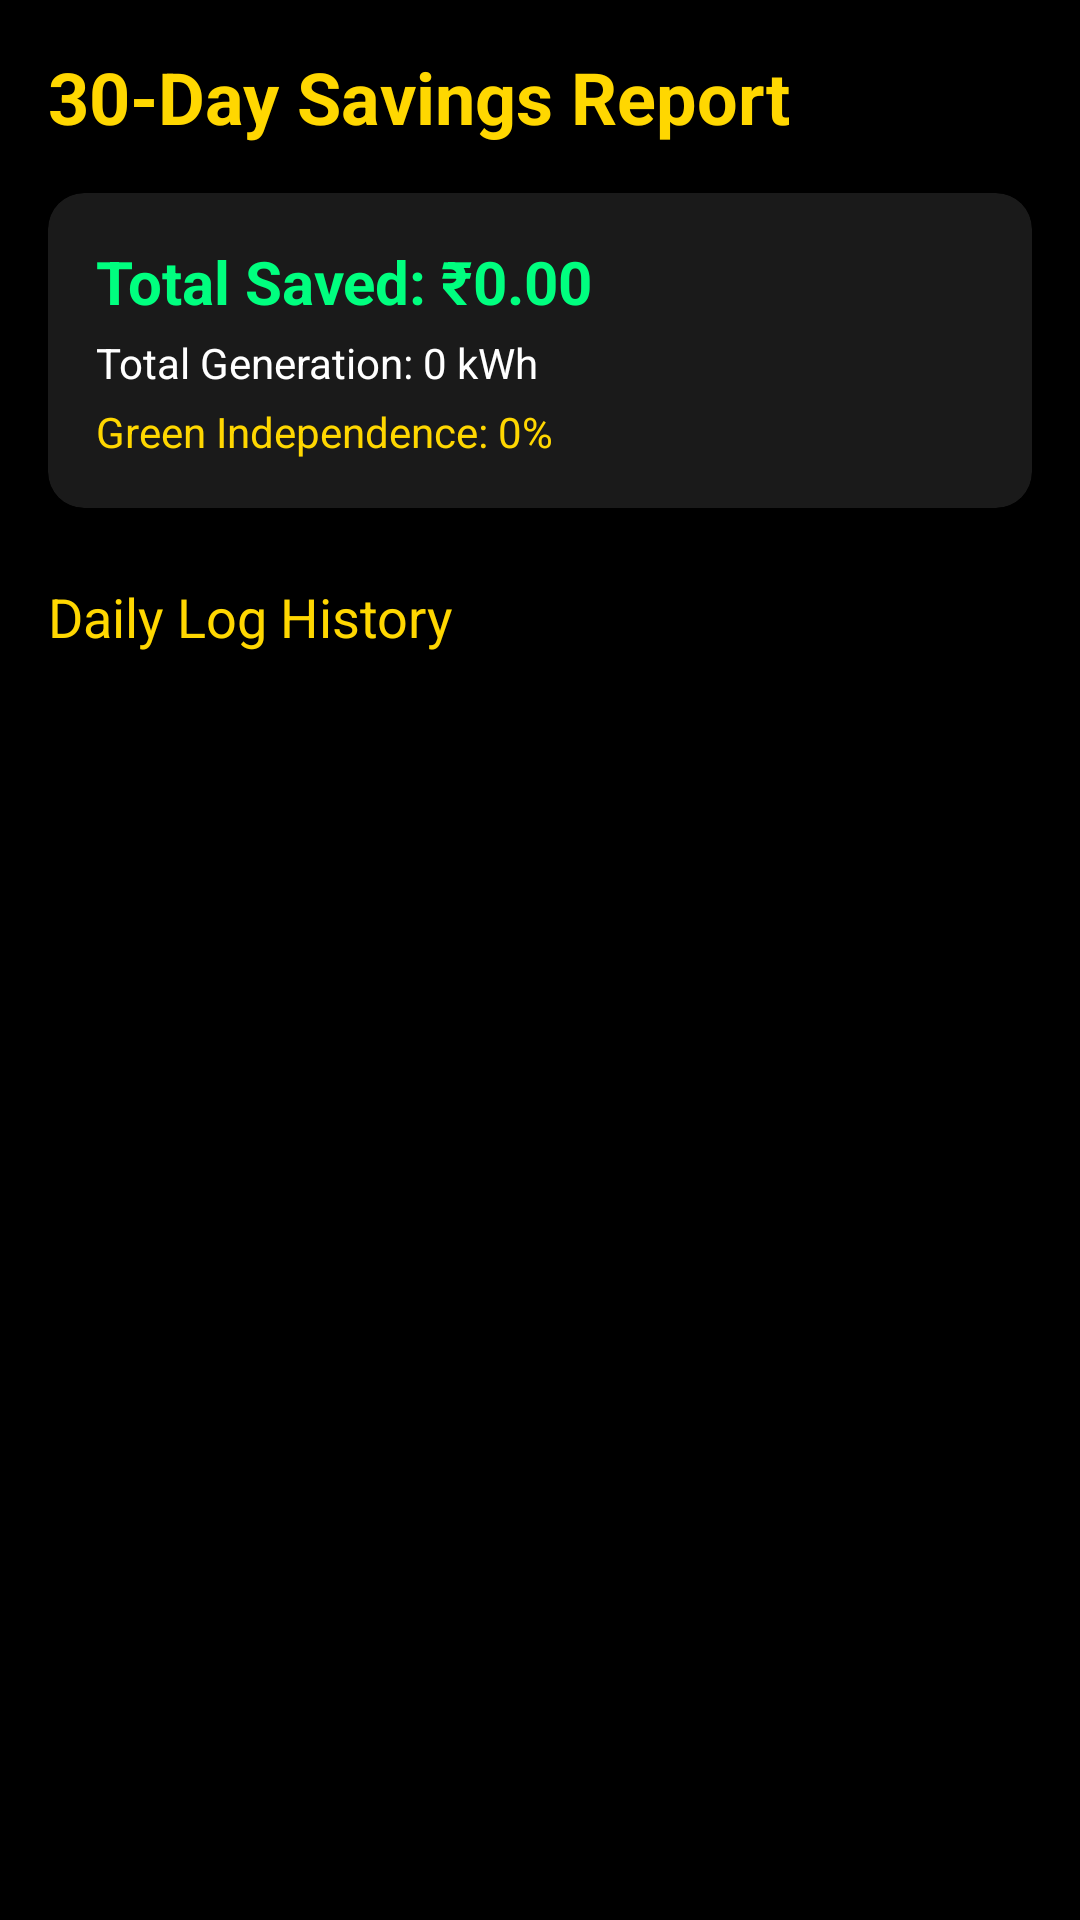

Write the Android layout XML for this screen, with the resource values it uses.
<!-- AndroidManifest.xml: application theme Theme.MyApplication -->
<!-- res/layout/fragment_report.xml -->
<?xml version="1.0" encoding="utf-8"?>
<androidx.constraintlayout.widget.ConstraintLayout xmlns:android="http://schemas.android.com/apk/res/android"
    xmlns:app="http://schemas.android.com/apk/res-auto"
    android:layout_width="match_parent"
    android:layout_height="match_parent"
    android:background="#000000"
    android:padding="16dp">

    <TextView
        android:id="@+id/reportTitle"
        android:layout_width="wrap_content"
        android:layout_height="wrap_content"
        android:text="30-Day Savings Report"
        android:textColor="#FFD700"
        android:textSize="24sp"
        android:textStyle="bold"
        app:layout_constraintTop_toTopOf="parent"
        app:layout_constraintStart_toStartOf="parent" />

    <androidx.cardview.widget.CardView
        android:id="@+id/summaryCard"
        android:layout_width="match_parent"
        android:layout_height="wrap_content"
        android:layout_marginTop="16dp"
        app:cardBackgroundColor="#1A1A1A"
        app:cardCornerRadius="12dp"
        app:layout_constraintTop_toBottomOf="@id/reportTitle">

        <LinearLayout
            android:layout_width="match_parent"
            android:layout_height="wrap_content"
            android:orientation="vertical"
            android:padding="16dp">

            <TextView
                android:id="@+id/totalSavings"
                android:layout_width="wrap_content"
                android:layout_height="wrap_content"
                android:text="Total Saved: ₹0.00"
                android:textColor="#00FF7F"
                android:textSize="20sp"
                android:textStyle="bold" />

            <TextView
                android:id="@+id/totalGen"
                android:layout_width="wrap_content"
                android:layout_height="wrap_content"
                android:layout_marginTop="4dp"
                android:text="Total Generation: 0 kWh"
                android:textColor="#FFFFFF" />

            <TextView
                android:id="@+id/independenceScore"
                android:layout_width="wrap_content"
                android:layout_height="wrap_content"
                android:layout_marginTop="4dp"
                android:text="Green Independence: 0%"
                android:textColor="#FFD700" />
        </LinearLayout>
    </androidx.cardview.widget.CardView>

    <TextView
        android:id="@+id/listLabel"
        android:layout_width="wrap_content"
        android:layout_height="wrap_content"
        android:layout_marginTop="24dp"
        android:text="Daily Log History"
        android:textColor="#FFD700"
        android:textSize="18sp"
        app:layout_constraintTop_toBottomOf="@id/summaryCard"
        app:layout_constraintStart_toStartOf="parent" />

    <androidx.recyclerview.widget.RecyclerView
        android:id="@+id/recyclerView"
        android:layout_width="match_parent"
        android:layout_height="0dp"
        android:layout_marginTop="8dp"
        app:layout_constraintTop_toBottomOf="@id/listLabel"
        app:layout_constraintBottom_toBottomOf="parent" />

</androidx.constraintlayout.widget.ConstraintLayout>
<!-- resources referenced by this layout -->
<resources>
  <style name="Theme.MyApplication" parent="Theme.MaterialComponents.DayNight.NoActionBar">
          
          <item name="colorPrimary">#FFD700</item>
          <item name="colorPrimaryVariant">#B8860B</item>
          <item name="colorOnPrimary">#000000</item>
          
          <item name="colorSecondary">#FFD700</item>
          <item name="colorSecondaryVariant">#B8860B</item>
          <item name="colorOnSecondary">#000000</item>
          
          <item name="android:statusBarColor">#000000</item>
          
          <item name="android:windowBackground">#000000</item>
      </style>
</resources>
